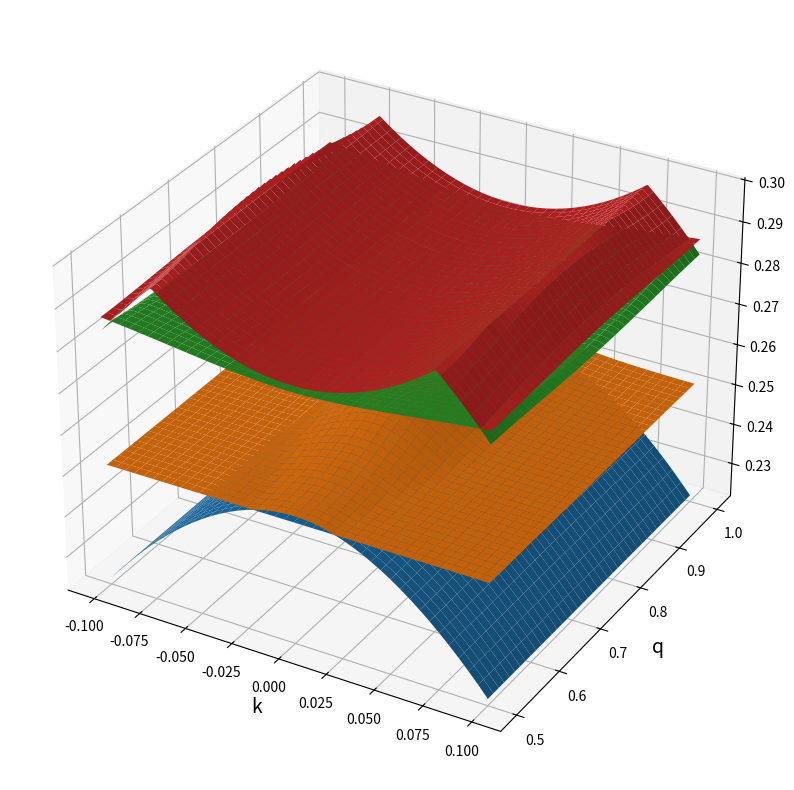
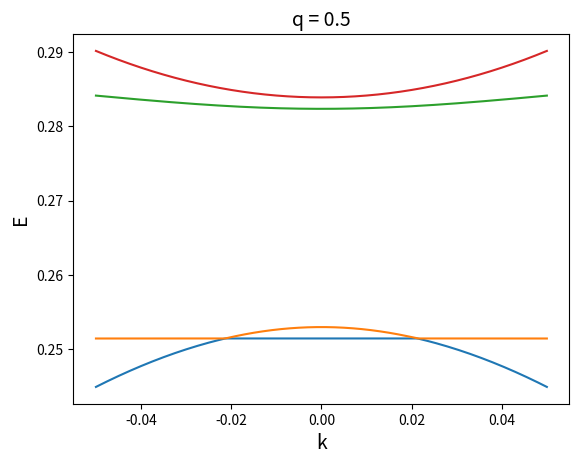

Write Python code to recreate these figures, in order.
import numpy as np 
import scipy 
import scipy.linalg as sla 
import cmath 
import matplotlib.pyplot as plt 
from matplotlib import cm,colors 

##### ===========================================================================
##### FUNCTION: Hamiltonian of 2D photonic crystal slab bilayer with 
##### kx = ky = k, qx = qy = q 
def Hamiltonian(k,q,omega1,v1,U1,W1,alpha1,beta1,omega2,v2,U2,W2,alpha2,beta2,V):
    Hamiltonian = np.zeros((8,8),dtype=complex)

    gamma1 = alpha1 - 0.5*beta1*k**2/U1  
    gamma2 = alpha2 - 0.5*beta2*k**2/U2  

    U1p = U1*(1+gamma1)
    U1m = U1*(1-gamma1)
    U2p = U2*(1+gamma2)
    U2m = U2*(1-gamma2)

    K = 2.0*np.pi 

    ### Block (1,1)
    Hamiltonian[0,0] = omega1 + v1*k + beta1*k**2/2  
    Hamiltonian[0,1] = W1 
    Hamiltonian[0,2] = W1 
    Hamiltonian[0,3] = U1p 

    Hamiltonian[1,0] = W1
    Hamiltonian[1,1] = omega1 - beta1*k**2/2 
    Hamiltonian[1,2] = U1m 
    Hamiltonian[1,3] = W1 

    Hamiltonian[2,0] = W1 
    Hamiltonian[2,1] = U1m 
    Hamiltonian[2,2] = omega1 - beta1*k**2/2  
    Hamiltonian[2,3] = W1 

    Hamiltonian[3,0] = U1p 
    Hamiltonian[3,1] = W1 
    Hamiltonian[3,2] = W1 
    Hamiltonian[3,3] = omega1 - v1*k + beta1*k**2/2  

    ### Block (1,2)
    Hamiltonian[0,4] = V*cmath.exp(-1j*q*K)
    Hamiltonian[1,5] = V
    Hamiltonian[2,6] = V 
    Hamiltonian[3,7] = V*cmath.exp(1j*q*K) 

    ### Block (2,1)
    Hamiltonian[4,0] = V*cmath.exp(1j*q*K)
    Hamiltonian[5,1] = V 
    Hamiltonian[6,2] = V
    Hamiltonian[7,3] = V*cmath.exp(-1j*q*K)

    ### Block (2,2)
    Hamiltonian[4,4] = omega2 + v2*k + beta2*k**2/2  
    Hamiltonian[4,5] = W2 
    Hamiltonian[4,6] = W2 
    Hamiltonian[4,7] = U2p 

    Hamiltonian[5,4] = W2
    Hamiltonian[5,5] = omega2 - beta2*k**2/2  
    Hamiltonian[5,6] = U2m 
    Hamiltonian[5,7] = W2 

    Hamiltonian[6,4] = W2 
    Hamiltonian[6,5] = U2m 
    Hamiltonian[6,6] = omega2 - beta2*k**2/2  
    Hamiltonian[6,7] = W2 

    Hamiltonian[7,4] = U2p 
    Hamiltonian[7,5] = W2 
    Hamiltonian[7,6] = W2 
    Hamiltonian[7,7] = omega2 - v2*k + beta2*k**2/2  

    return Hamiltonian 

##### ============================================================================
##### The parameters of the calculations 
omega = 0.29780940 
v = 0.317
U = -0.01536996
W = 0.00146639
alpha = -0.05
beta = -2.5

pomega = 0.0 
omega1 = omega*(1 + pomega)
omega2 = omega*(1 - pomega)

v1 = v 
v2 = v 

pU = 0.0 
U1 = U*(1+pU)
U2 = U*(1-pU)

pW = 0.0
W1 = W*(1+pW)
W2 = W*(1-pW)

alpha1 = alpha 
alpha2 = alpha 
beta1 = beta 
beta2 = beta 

d0 = 0.35 
dist = 0.10
V0 = 0.040
V = V0*np.exp(-dist/d0)


##### ============================================================================
##### The band structure in 3D plot 
### The array of intrinsic momenta k
Nk = 201
Kmax = 0.1
k_array = np.linspace(-Kmax,Kmax,Nk)
dk = (k_array.max() - k_array.min())/(Nk-1)

### The array of synthetic momenta q 
Nq = 201
q_array = np.linspace(0.5,1.0,Nq)
dq = (q_array.max() - q_array.min())/(Nq-1)

### The array of energy 
Energy_array = np.zeros((Nk,Nq,8))

##### We scan over the intrinsic and the synthetic momenta 
for ik in range(Nk):
    ### The genuine momentum 
    k = k_array[ik] 

    for iq in range(Nq):
        ### The synthetic momentum 
        q = q_array[iq]

        ### The Hamiltonian 
        H = Hamiltonian(k,q,omega1,v1,U1,W1,alpha1,beta1,omega2,v2,U2,W2,alpha2,beta2,V) 

        ### Diagonalize the Hamiltonian
        E,states = sla.eigh(H)

        ### We save the energy eigenvalues to the array Energy_array
        Energy_array[ik,iq,:] = E 

### Plot the energy band structures (3D)
# The arrays of domains and colormap
X,Y = np.meshgrid(k_array,q_array)

fig,ax = plt.subplots(subplot_kw={'projection':'3d'},figsize=(12,10))
ax.plot_surface(X,Y,Energy_array[:,:,0].T)
ax.plot_surface(X,Y,Energy_array[:,:,1].T)
ax.plot_surface(X,Y,Energy_array[:,:,2].T)
ax.plot_surface(X,Y,Energy_array[:,:,3].T)
ax.set_xlabel('k',fontsize=14)
ax.set_ylabel('q',fontsize=14)
#plt.show()
#plt.close() 


##### ==============================================================================
##### The band structure along k for q = 0.5
### The value of q 
q = 0.5 

### The array of k 
Nk = 201 
Kmax = 0.05
k_array = np.linspace(-Kmax,Kmax,Nk)

### The array of energy 
Energy_array = np.zeros((Nk,8))

### We scan over the range of k 
for ik in range(Nk):
    # The genuine momentum k 
    k = k_array[ik]

    # The Hamiltonian 
    H = Hamiltonian(k,q,omega1,v1,U1,W1,alpha1,beta1,omega2,v2,U2,W2,alpha2,beta2,V)

    # The energy eigenvalues 
    E,states = sla.eigh(H)

    # The array of energy 
    Energy_array[ik,:] = E 

### Plot the dispersion curve at q = 0.5
fig,ax = plt.subplots()
ax.plot(k_array,Energy_array[:,0])
ax.plot(k_array,Energy_array[:,1])
ax.plot(k_array,Energy_array[:,2])
ax.plot(k_array,Energy_array[:,3])
ax.set_xlabel('k',fontsize=14)
ax.set_ylabel('E',fontsize=14)
ax.set_title('q = '+str(q),fontsize=14)
#plt.show()
#plt.close()

##### =============================================================================
##### The band structure along q for fixed k 
### The value of k 
k = 0.00

### The array of q 
Nq = 201 
q_array = np.linspace(0.0,1.0,Nq)

### The array of energy 
Energy_array = np.zeros((Nq,8))

### We scan over the values of q 
for iq in range(Nq):
    # The synthetic momentum 
    q = q_array[iq]

    # The Hamiltonian 
    H = Hamiltonian(k,q,omega1,v1,U1,W1,alpha1,beta1,omega2,v2,U2,W2,alpha2,beta2,V)

    # The energy eigenvalues 
    E,states = sla.eigh(H)

    # The array of energy 
    Energy_array[iq,:] = E 

### Plot the dispersion curve at k 
fig,ax = plt.subplots()
ax.plot(q_array,Energy_array[:,0])
ax.plot(q_array,Energy_array[:,1])
ax.plot(q_array,Energy_array[:,2])
ax.plot(q_array,Energy_array[:,3])
ax.set_xlabel('q',fontsize=14)
ax.set_ylabel('E',fontsize=14)
ax.set_title('k = '+str(k),fontsize=14)
plt.show()
plt.close()